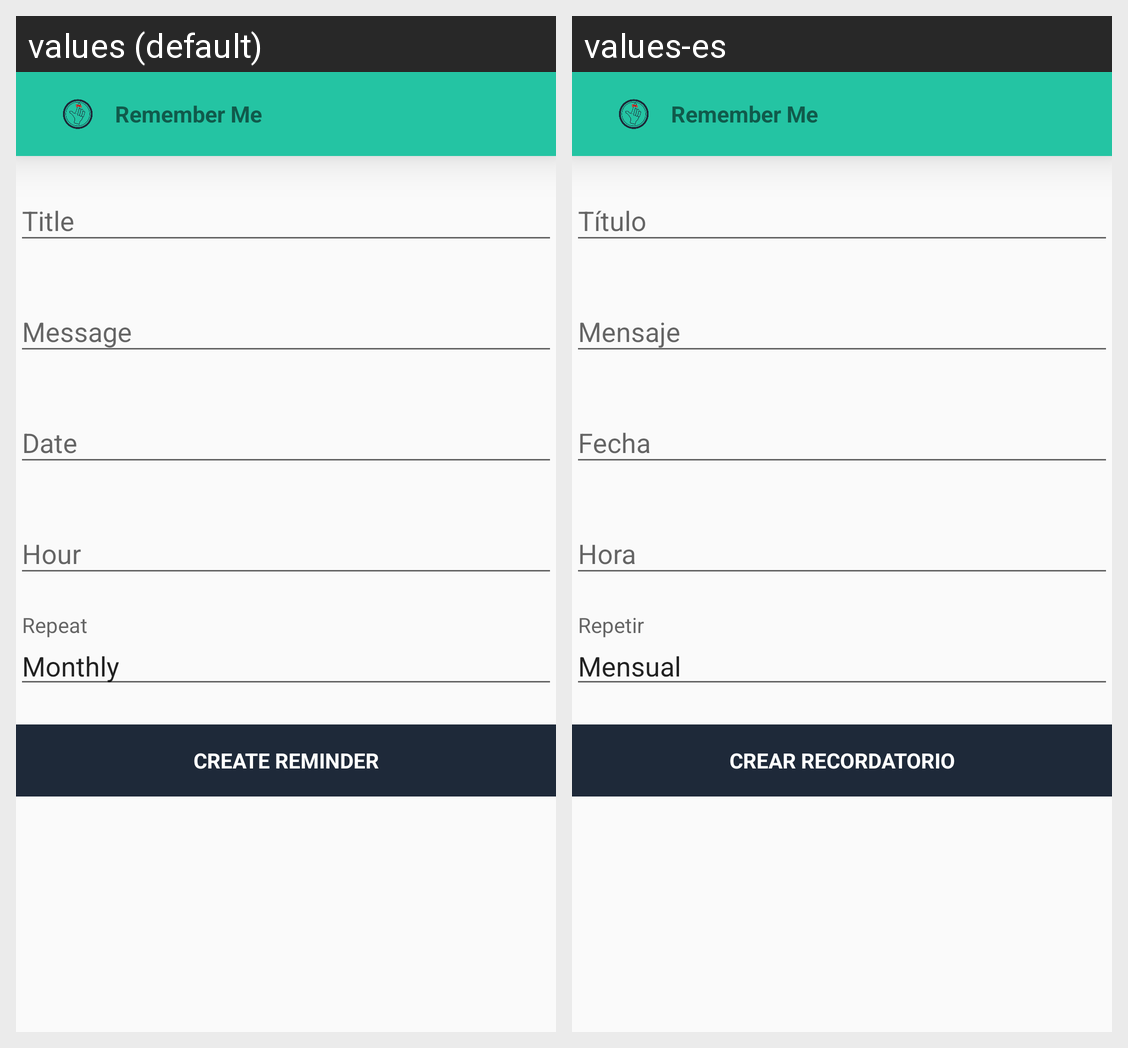

The Android screen above is rendered under two locales of the same app. Produce the string resources it draws, with the default and per-locale values.
Android screen res/layout/activity_remember_me_monthly.xml rendered under 2 locales, left to right: values (default), values-es. Device: Nexus 5 (rendered at 1080×1920; each locale shown at half size, 540×960, under a caption strip naming it); theme AppTheme.
Strings drawn on this screen, with the default value and each locale's value (text and hints the layout hard-codes, and strings that could not be matched under every locale, appear in the picture but are not listed):

title_tab_repeat_monthly
  values: Monthly
  values-es: Mensual

action_create_reminder
  values: Create Reminder
  values-es: Crear Recordatorio

app_name
  values: Remember Me
  values-es: Remember Me
